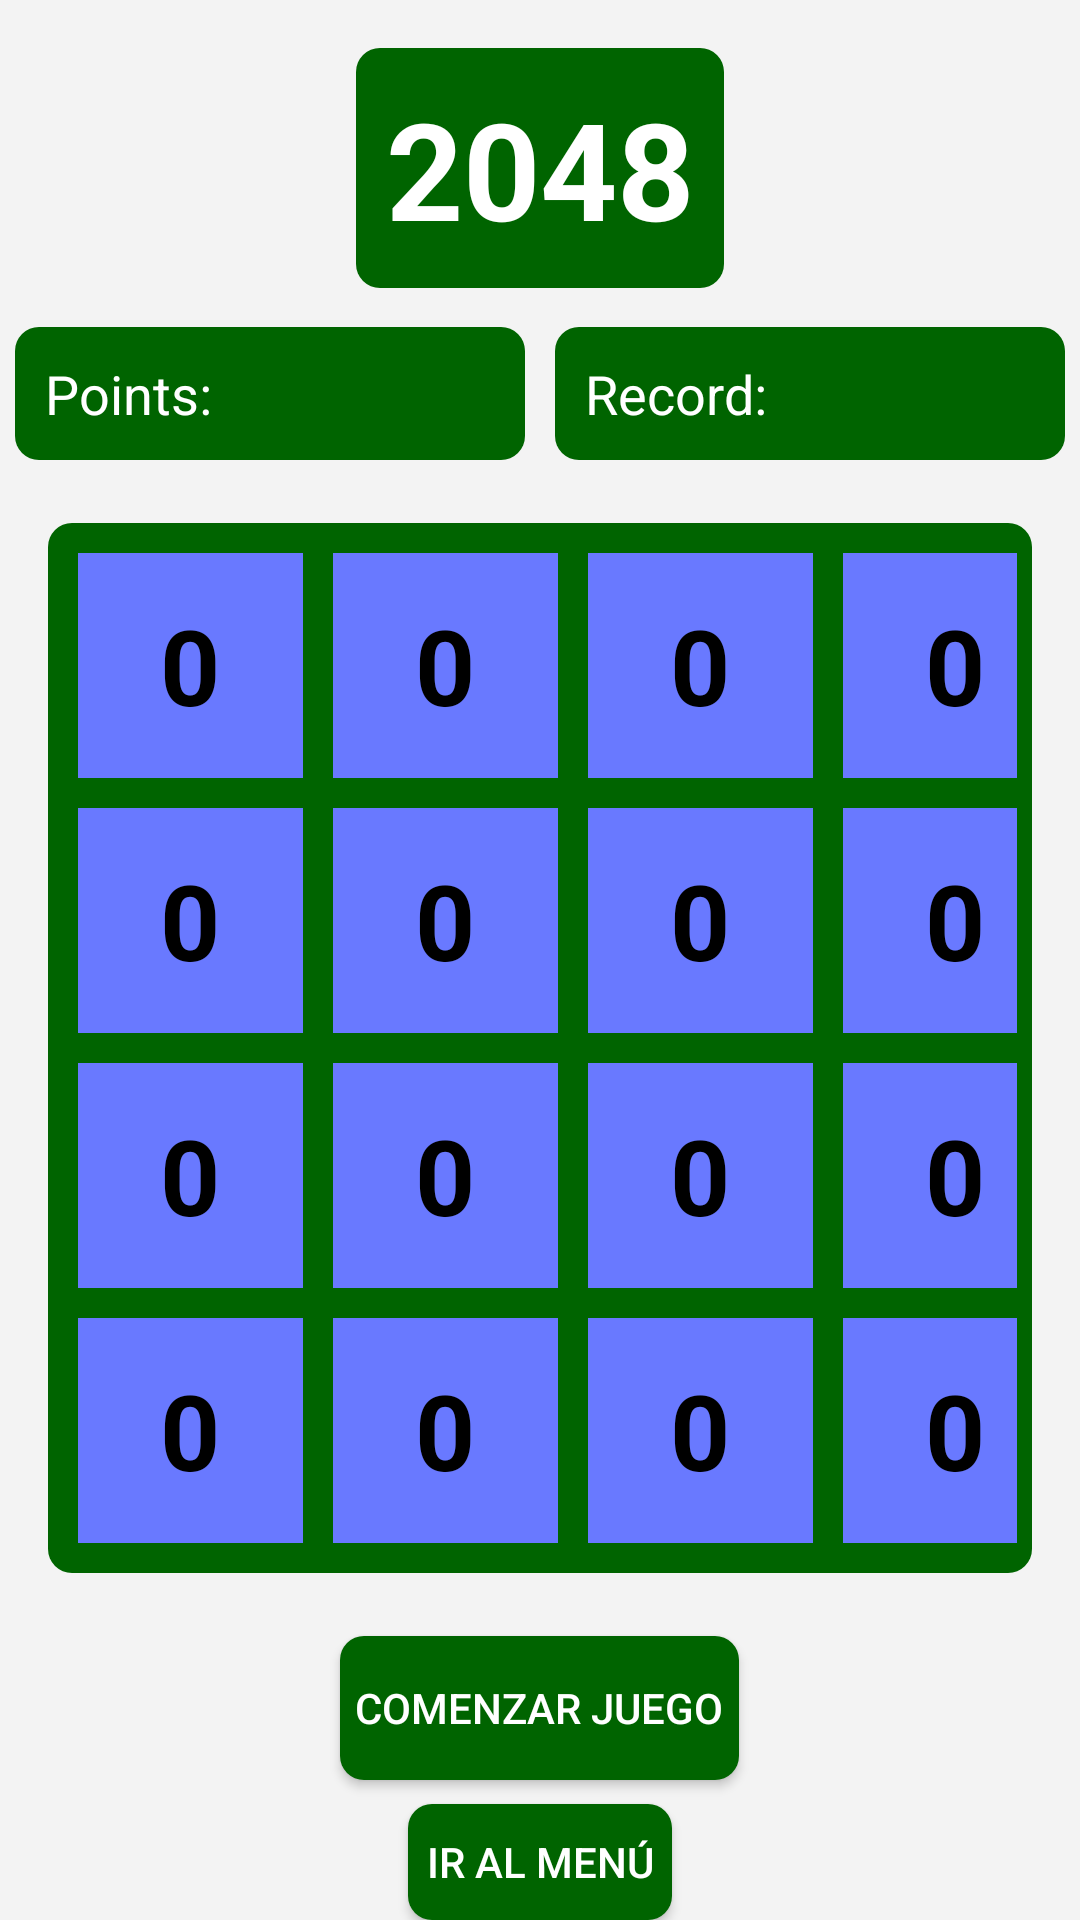

Reconstruct the res/layout file that produces this screen, plus the resources it refers to.
<!-- AndroidManifest.xml: application theme Theme.Games_OverSpace -->
<!-- res/layout/activity_game.xml -->
<?xml version="1.0" encoding="utf-8"?>
<RelativeLayout xmlns:android="http://schemas.android.com/apk/res/android"
    android:layout_width="match_parent"
    android:layout_height="match_parent"
    android:background="#f3f3f3">

    <TextView
        android:id="@+id/textViewTitle"
        android:layout_width="wrap_content"
        android:layout_height="wrap_content"
        android:text="2048"
        android:textSize="45sp"
        android:textStyle="bold"
        android:layout_centerHorizontal="true"
        android:layout_marginTop="16dp"
        android:background="@drawable/rounded_background"
        android:textColor="#FFFFFF"
        android:padding="10dp"
        android:paddingBottom="10dp"/>

    <LinearLayout
        android:id="@+id/scoreLayout"
        android:layout_width="match_parent"
        android:layout_height="wrap_content"
        android:orientation="horizontal"
        android:layout_below="@id/textViewTitle"
        android:layout_marginTop="8dp">

        <TextView
            android:id="@+id/textViewPoints"
            android:layout_width="0dp"
            android:layout_height="wrap_content"
            android:layout_marginStart="16dp"
            android:layout_weight="1"
            android:text="Points: "
            android:textSize="18sp"
            android:background="@drawable/rounded_background"
            android:textColor="#FFFFFF"
            android:padding="10dp"
            android:layout_margin="5dp"
            />

        <TextView
            android:id="@+id/textViewRecord"
            android:layout_width="0dp"
            android:layout_height="wrap_content"
            android:layout_marginEnd="16dp"
            android:layout_weight="1"
            android:text="Record: "
            android:textSize="18sp"
            android:background="@drawable/rounded_background"
            android:textColor="#FFFFFF"
            android:padding="10dp"
            android:layout_margin="5dp"
            />
    </LinearLayout>

    <GridLayout
        android:id="@+id/gridLayout"
        android:layout_width="wrap_content"
        android:layout_height="wrap_content"
        android:layout_below="@id/scoreLayout"
        android:layout_centerInParent="true"
        android:layout_gravity="center"
        android:layout_marginStart="16dp"
        android:layout_marginTop="16dp"
        android:layout_marginEnd="16dp"
        android:layout_marginBottom="16dp"
        android:layout_weight="1"
        android:background="@drawable/rounded_background"
        android:columnCount="4"
        android:padding="5dp"
        android:rowCount="4"
        android:textColor="#FFFFFF">

        <TextView
            android:id="@+id/cell_00"
            style="@style/GameCell"
            android:layout_row="0"
            android:layout_column="0"
            android:text="0" />

        <TextView
            android:id="@+id/cell_01"
            style="@style/GameCell"
            android:layout_row="0"
            android:layout_column="1"
            android:text="0" />

        <TextView
            android:id="@+id/cell_02"
            style="@style/GameCell"
            android:layout_row="0"
            android:layout_column="2"
            android:text="0" />

        <TextView
            android:id="@+id/cell_03"
            style="@style/GameCell"
            android:layout_row="0"
            android:layout_column="3"
            android:text="0" />

        <TextView
            android:id="@+id/cell_10"
            style="@style/GameCell"
            android:layout_row="1"
            android:layout_column="0"
            android:text="0" />

        <TextView
            android:id="@+id/cell_11"
            style="@style/GameCell"
            android:layout_row="1"
            android:layout_column="1"
            android:text="0" />

        <TextView
            android:id="@+id/cell_12"
            style="@style/GameCell"
            android:layout_row="1"
            android:layout_column="2"
            android:text="0" />

        <TextView
            android:id="@+id/cell_13"
            style="@style/GameCell"
            android:layout_row="1"
            android:layout_column="3"
            android:text="0" />

        <TextView
            android:id="@+id/cell_20"
            style="@style/GameCell"
            android:layout_row="2"
            android:layout_column="0"
            android:text="0" />

        <TextView
            android:id="@+id/cell_21"
            style="@style/GameCell"
            android:layout_row="2"
            android:layout_column="1"
            android:text="0" />

        <TextView
            android:id="@+id/cell_22"
            style="@style/GameCell"
            android:layout_row="2"
            android:layout_column="2"
            android:text="0" />

        <TextView
            android:id="@+id/cell_23"
            style="@style/GameCell"
            android:layout_row="2"
            android:layout_column="3"
            android:text="0" />

        <TextView
            android:id="@+id/cell_30"
            style="@style/GameCell"
            android:layout_row="3"
            android:layout_column="0"
            android:text="0" />

        <TextView
            android:id="@+id/cell_31"
            style="@style/GameCell"
            android:layout_row="3"
            android:layout_column="1"
            android:text="0" />

        <TextView
            android:id="@+id/cell_32"
            style="@style/GameCell"
            android:layout_row="3"
            android:layout_column="2"
            android:text="0" />

        <TextView
            android:id="@+id/cell_33"
            style="@style/GameCell"
            android:layout_row="3"
            android:layout_column="3"
            android:text="0" />
    </GridLayout>

    <Button
        android:id="@+id/btnStartGame"
        android:layout_width="wrap_content"
        android:layout_height="wrap_content"
        android:layout_below="@id/gridLayout"
        android:layout_centerHorizontal="true"
        android:layout_marginTop="5dp"
        android:background="@drawable/rounded_background"
        android:padding="5dp"
        android:text="Comenzar Juego"
        android:textColor="#FFFFFF" />

    <Button
        android:id="@+id/btnGoToMenuFromGame"
        android:layout_width="wrap_content"
        android:layout_height="wrap_content"
        android:layout_below="@id/btnStartGame"
        android:layout_centerHorizontal="true"
        android:layout_marginTop="8dp"
        android:background="@drawable/rounded_background"
        android:padding="5dp"
        android:text="Ir al Menú"
        android:textColor="#FFFFFF"
        android:onClick="goToMenu"/>
</RelativeLayout>
<!-- resources referenced by this layout -->
<resources>
  <!-- drawable rounded_background (drawable) -->
  <shape xmlns:android="http://schemas.android.com/apk/res/android">
      <solid android:color="#006400" />
      <corners android:radius="8dp" />
  </shape>
  <style name="GameCell">
          <item name="android:layout_width">75dp</item>
          <item name="android:layout_height">75dp</item>
          <item name="android:layout_weight">1</item>
          <item name="android:gravity">center</item>
          <item name="android:textSize">35dp</item>
          <item name="android:textStyle">bold</item>
          <item name="android:background">#6979FF</item>
          <item name="android:textColor">@color/black</item>
          <item name="android:layout_margin">5dp</item>
      </style>
  <style name="Theme.Games_OverSpace" parent="Base.Theme.Games_OverSpace" />
  <color name="black">#FF000000</color>
  <style name="Base.Theme.Games_OverSpace" parent="Theme.Material3.DayNight.NoActionBar">
          
          
      </style>
</resources>
